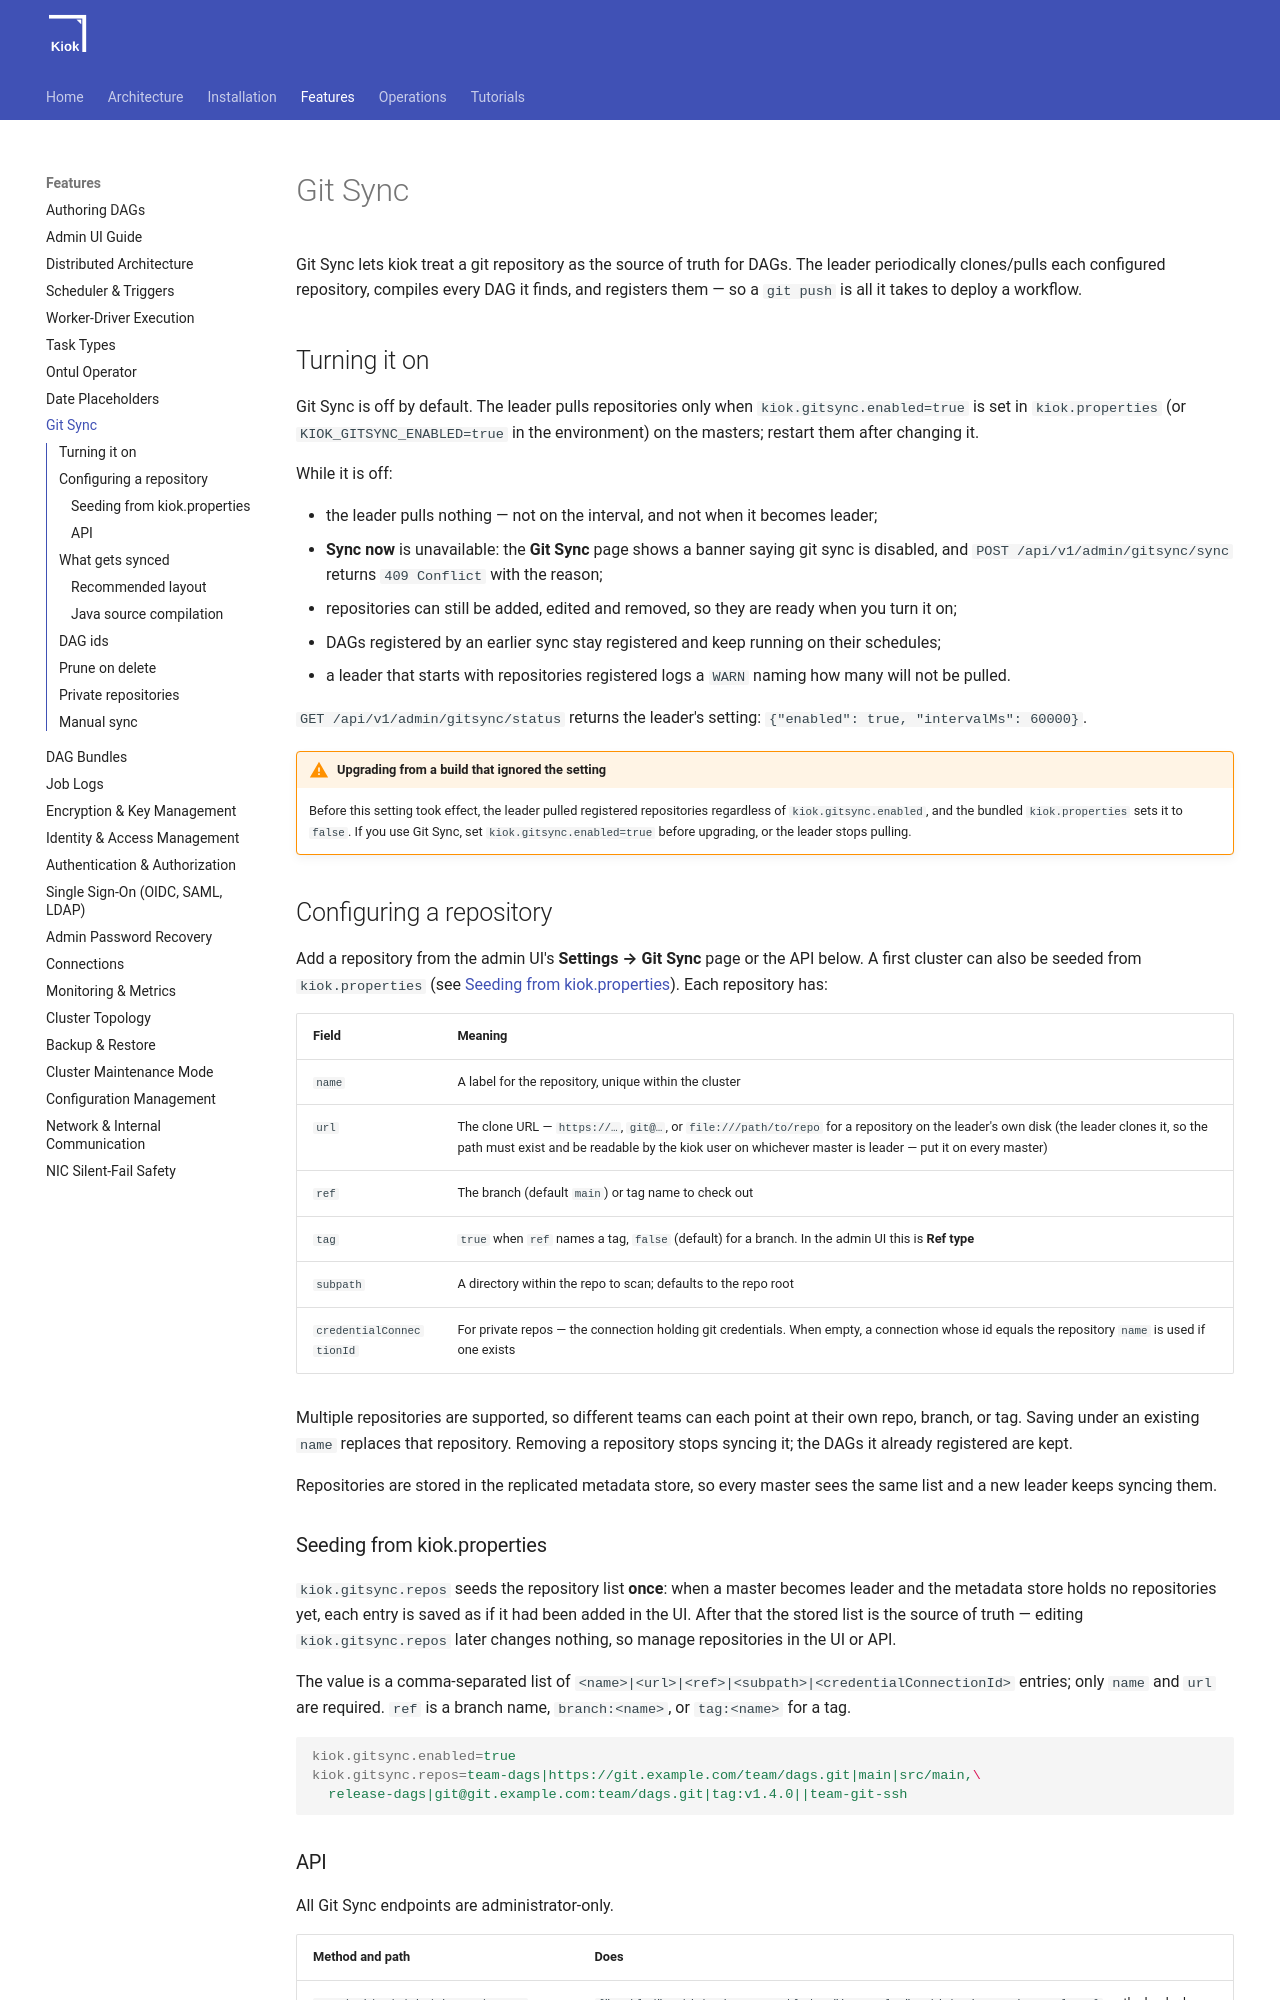

repository: cloudcheflabs/kiok-docs · page: 1.0.0/features/git-sync/index.html · generator: mkdocs

# Git Sync

Git Sync lets kiok treat a git repository as the source of truth for DAGs. The leader periodically clones/pulls each configured repository, compiles every DAG it finds, and registers them — so a `git push` is all it takes to deploy a workflow.

## Turning it on

Git Sync is off by default. The leader pulls repositories only when `kiok.gitsync.enabled=true` is set in `kiok.properties` (or `KIOK_GITSYNC_ENABLED=true` in the environment) on the masters; restart them after changing it.

While it is off:

- the leader pulls nothing — not on the interval, and not when it becomes leader;
- **Sync now** is unavailable: the **Git Sync** page shows a banner saying git sync is disabled, and `POST /api/v1/admin/gitsync/sync` returns `409 Conflict` with the reason;
- repositories can still be added, edited and removed, so they are ready when you turn it on;
- DAGs registered by an earlier sync stay registered and keep running on their schedules;
- a leader that starts with repositories registered logs a `WARN` naming how many will not be pulled.

`GET /api/v1/admin/gitsync/status` returns the leader's setting: `{"enabled": true, "intervalMs": 60000}`.

!!! warning "Upgrading from a build that ignored the setting"
    Before this setting took effect, the leader pulled registered repositories regardless of `kiok.gitsync.enabled`, and the bundled `kiok.properties` sets it to `false`. If you use Git Sync, set `kiok.gitsync.enabled=true` before upgrading, or the leader stops pulling.

## Configuring a repository

Add a repository from the admin UI's **Settings → Git Sync** page or the API below. A first cluster can also be seeded from `kiok.properties` (see [Seeding from kiok.properties](#seeding-from-kiokproperties)). Each repository has:

| Field | Meaning |
|---|---|
| `name` | A label for the repository, unique within the cluster |
| `url` | The clone URL — `https://…`, `git@…`, or `file:///path/to/repo` for a repository on the leader's own disk (the leader clones it, so the path must exist and be readable by the kiok user on whichever master is leader — put it on every master) |
| `ref` | The branch (default `main`) or tag name to check out |
| `tag` | `true` when `ref` names a tag, `false` (default) for a branch. In the admin UI this is **Ref type** |
| `subpath` | A directory within the repo to scan; defaults to the repo root |
| `credentialConnectionId` | For private repos — the connection holding git credentials. When empty, a connection whose id equals the repository `name` is used if one exists |

Multiple repositories are supported, so different teams can each point at their own repo, branch, or tag. Saving under an existing `name` replaces that repository. Removing a repository stops syncing it; the DAGs it already registered are kept.

Repositories are stored in the replicated metadata store, so every master sees the same list and a new leader keeps syncing them.

### Seeding from kiok.properties

`kiok.gitsync.repos` seeds the repository list **once**: when a master becomes leader and the metadata store holds no repositories yet, each entry is saved as if it had been added in the UI. After that the stored list is the source of truth — editing `kiok.gitsync.repos` later changes nothing, so manage repositories in the UI or API.

The value is a comma-separated list of `<name>|<url>|<ref>|<subpath>|<credentialConnectionId>` entries; only `name` and `url` are required. `ref` is a branch name, `branch:<name>`, or `tag:<name>` for a tag.

```properties
kiok.gitsync.enabled=true
kiok.gitsync.repos=team-dags|https://git.example.com/team/dags.git|main|src/main,\
  release-dags|git@git.example.com:team/dags.git|tag:v1.4.0||team-git-ssh
```
